Photos from the image-classification dataset "Fruits And Vegetables Classification" in the GitHub repository Murugeshwari1/nutritional_evaluation_in_regional_fruits_and_vegetables. Its 2 classes are: preserved, unpreserved.

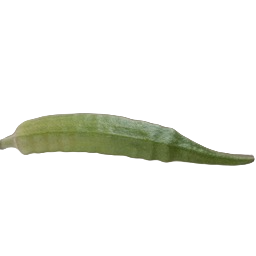
Label: preserved

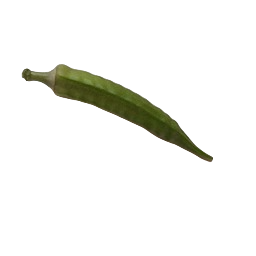
Label: unpreserved

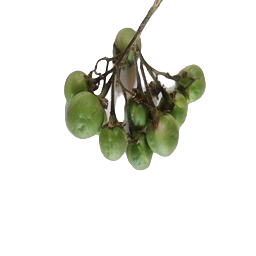
Label: unpreserved

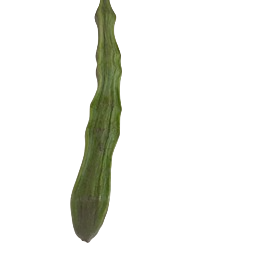
Label: preserved

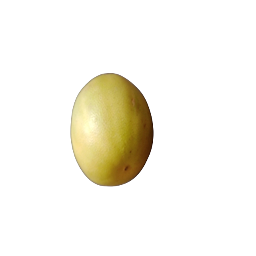
Label: preserved

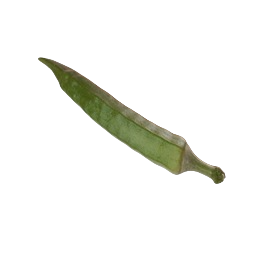
Label: unpreserved
